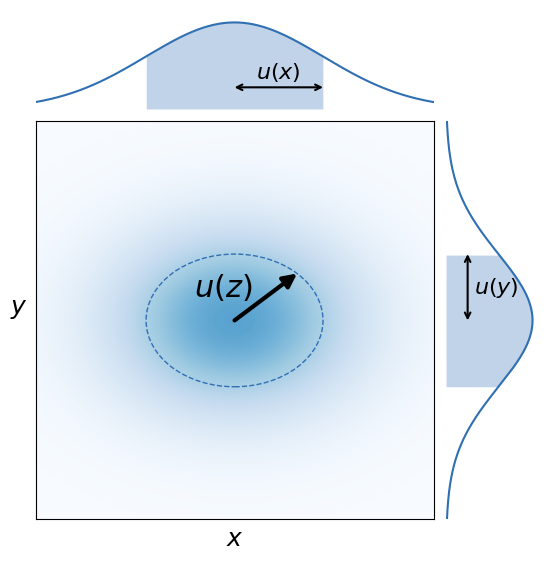

Source code (Python): (Note: this script raises an exception after producing the figure.)
"""Combinaison de deux incertitudes indépendantes : u(z) = sqrt(u(x)^2 + u(y)^2).

Génère propagation_somme.svg : distributions gaussiennes de x (en haut) et y (à droite),
densité jointe au centre, et u(z) radial jusqu'à l'ellipse à 1 sigma.
"""

from pathlib import Path

import matplotlib.pyplot as plt
import numpy as np
from matplotlib.patches import Ellipse

BLEU = "#2f6fb3"
BLACK = "#000000"

ux, uy = 0.8, 0.6  # triangle 3-4-5 : u(z) = 1
uz = np.hypot(ux, uy)
L = 1.8  # demi-largeur des axes

gauss = lambda t, s: np.exp(-t**2 / (2 * s**2))

# Figure carrée et grille symétrique : le panneau central est carré, donc à échelle égale en x et y
fig = plt.figure(figsize=(6, 6))
gs = fig.add_gridspec(2, 2, width_ratios=(4, 1), height_ratios=(1, 4), wspace=0.05, hspace=0.05,
                      left=0.1, right=0.95, bottom=0.1, top=0.95)
ax = fig.add_subplot(gs[1, 0])
ax_x = fig.add_subplot(gs[0, 0], sharex=ax)
ax_y = fig.add_subplot(gs[1, 1], sharey=ax)

# Densité jointe
t = np.linspace(-L, L, 400)
X, Y = np.meshgrid(t, t)
ax.pcolormesh(X, Y, gauss(X, ux) * gauss(Y, uy), cmap="Blues", vmax=1.8, shading="auto", rasterized=True)
ax.add_patch(Ellipse((0, 0), 2 * ux, 2 * uy, fill=False, ls="--", lw=1, color=BLEU))
ax.set_xlim(-L, L)
ax.set_ylim(-L, L)

# u(z) radial, du centre jusqu'à l'ellipse, dans la direction du point (u(x), u(y))
arrow = dict(arrowstyle="<->", lw=1.5, color="k", shrinkA=0, shrinkB=0)
zx, zy = ux / np.sqrt(2), uy / np.sqrt(2)  # point de l'ellipse (x/ux)² + (y/uy)² = 1
ax.annotate("", (zx, zy), (0, 0),
            arrowprops=dict(arrowstyle="-|>", lw=3, color=BLACK, mutation_scale=20, shrinkA=0, shrinkB=0))
ax.text(zx / 2 - 0.12, zy / 2 + 0.08, r"$u(z)$", color=BLACK, fontsize=22, ha="right", va="center")

ax.set_xticks([])
ax.set_yticks([])
ax.set_xlabel(r"$x$", fontsize=18)
ax.set_ylabel(r"$y$", fontsize=18, rotation=0, labelpad=12)

# Distribution de x
ax_x.plot(t, gauss(t, ux), color=BLEU, lw=1.5)
ax_x.fill_between(t, gauss(t, ux), where=np.abs(t) <= ux, color=BLEU, alpha=0.3, lw=0)
ax_x.annotate("", (ux, 0.25), (0, 0.25), arrowprops=arrow)
ax_x.text(ux / 2, 0.3, r"$u(x)$", ha="center", va="bottom", fontsize=16)
ax_x.set_ylim(0, 1.15)
ax_x.axis("off")

# Distribution de y
ax_y.plot(gauss(t, uy), t, color=BLEU, lw=1.5)
ax_y.fill_betweenx(t, gauss(t, uy), where=np.abs(t) <= uy, color=BLEU, alpha=0.3, lw=0)
ax_y.annotate("", (0.25, uy), (0.25, 0), arrowprops=arrow)
ax_y.text(0.32, uy / 2, r"$u(y)$", ha="left", va="center", fontsize=16)
ax_y.set_xlim(0, 1.15)
ax_y.axis("off")

fig.savefig(Path(__file__).with_suffix(".svg"), bbox_inches="tight", transparent=True)
